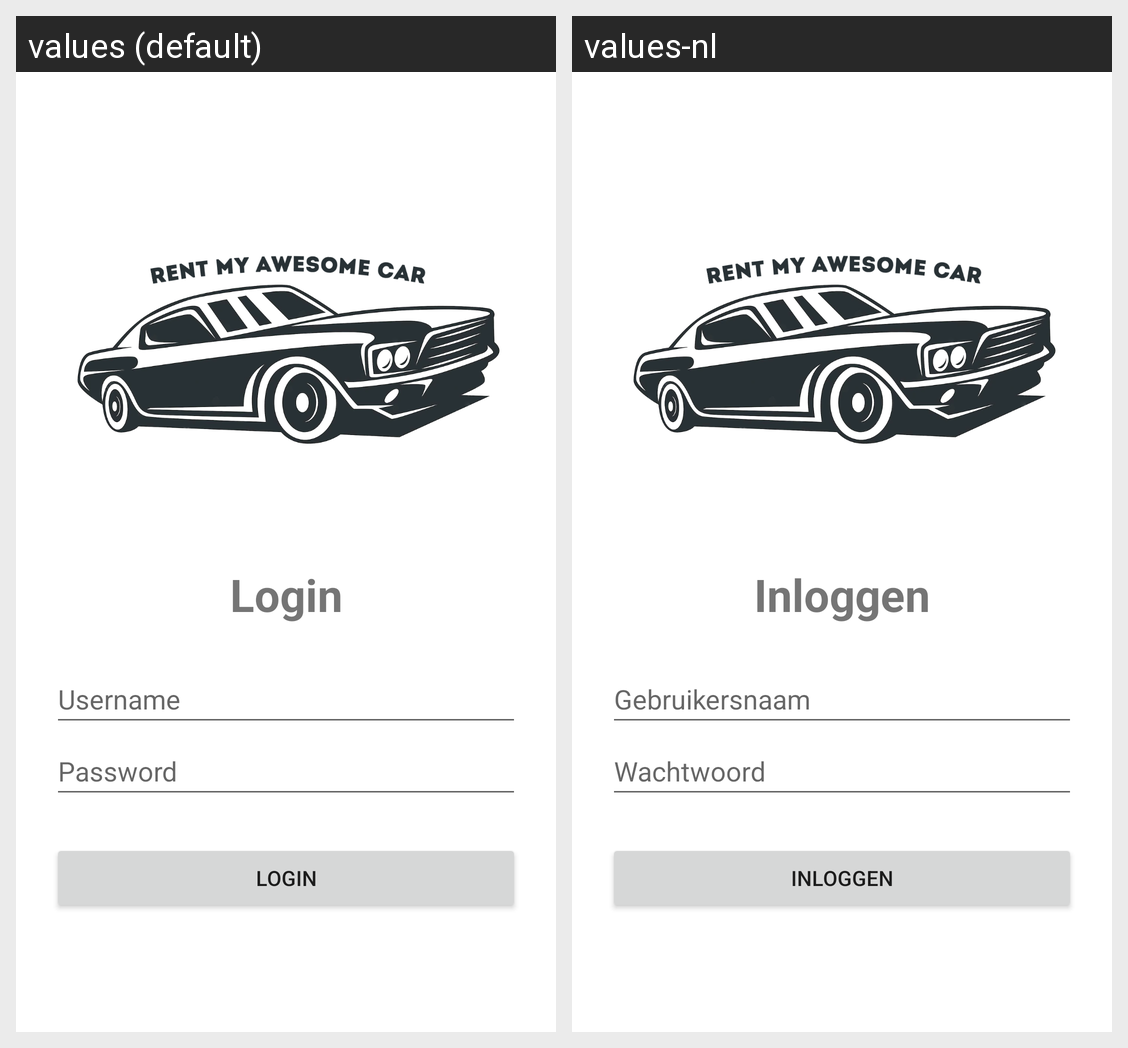

Strings drawn on this Android screen and how each of the app's shown locales translates them:
Android screen res/layout/login_page.xml rendered under 2 locales, left to right: values (default), values-nl. Device: Nexus 5 (rendered at 1080×1920; each locale shown at half size, 540×960, under a caption strip naming it); theme Theme.JDMAPP.
Strings drawn on this screen, with the default value and each locale's value (text and hints the layout hard-codes, and strings that could not be matched under every locale, appear in the picture but are not listed):

login_text
  values: Login
  values-nl: Inloggen

login_username
  values: Username
  values-nl: Gebruikersnaam

password
  values: Password
  values-nl: Wachtwoord

login
  values: Login
  values-nl: Inloggen
